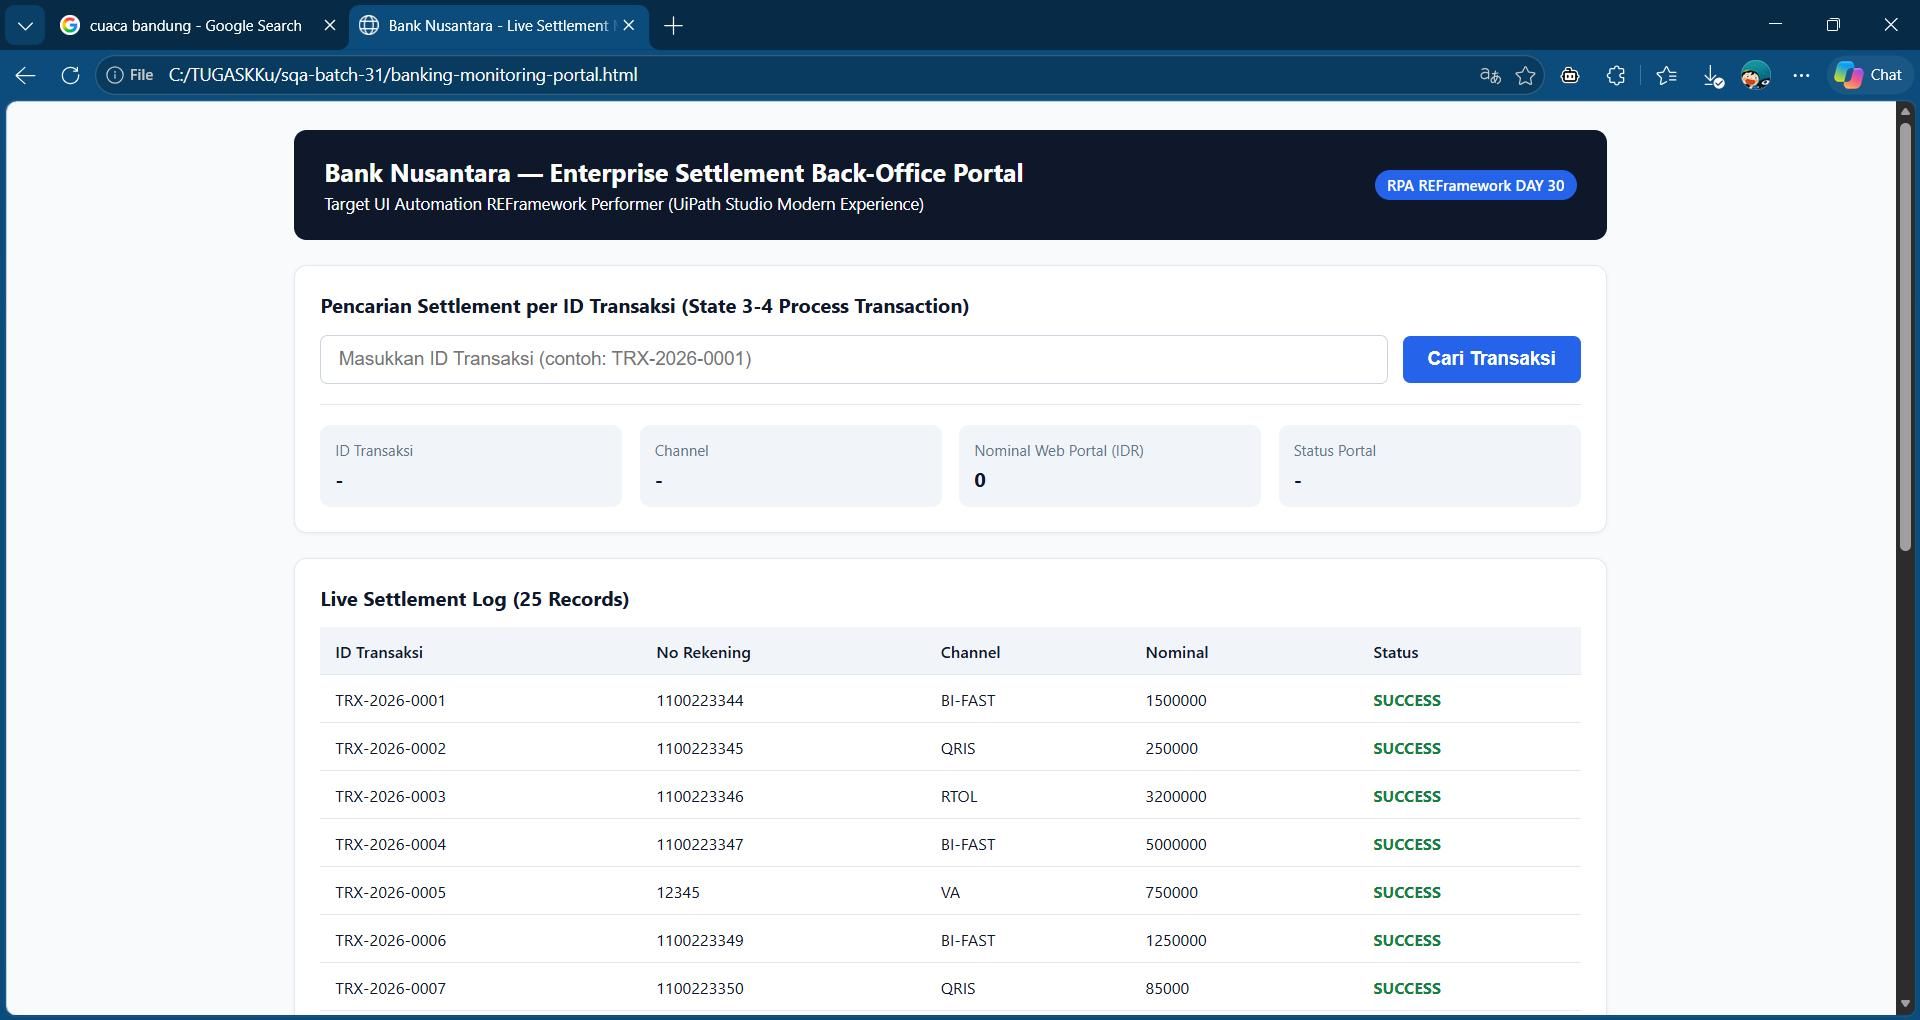
Task: cek kecocokan data dari web html local "C:\TUGASKKu\sqa-batch-31\banking-monitoring-portal.html" dengan excel "C:\TUGASKKu\sqa-batch-31\buku bahan\dokumen SIT\Core_Banking_Log.xlsx"
Workflow: Main

Step 1 [try]: Portal Settlement Monitoring in window 'Bank Nusantara - Live Settlement Monitoring Portal (Day 30 Enterprise REFramework)' (*.exe)

Step 2: type "searchTransactionID" into the text box 'search-trx-id' in window 'Bank Nusantara - Live Settlement Monitoring Portal (Day 30 Enterprise REFramework)' (*.exe) (no picture)

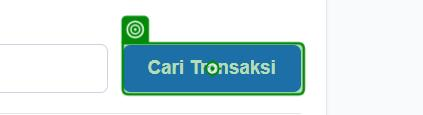
Step 3: click on the button 'btn-search-trx' in window 'Bank Nusantara - Live Settlement Monitoring Portal (Day 30 Enterprise REFramework)' (*.exe)

Step 4: get-text from the element 'web-trx-id' in window 'Bank Nusantara - Live Settlement Monitoring Portal (Day 30 Enterprise REFramework)' (*.exe) (no picture)

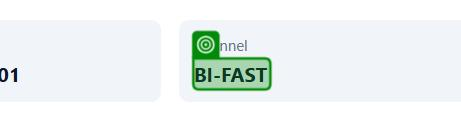
Step 5: get-text from the element 'web-trx-channel' in window 'Bank Nusantara - Live Settlement Monitoring Portal (Day 30 Enterprise REFramework)' (*.exe)

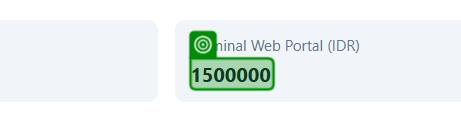
Step 6: get-text from the element 'web-trx-amount' in window 'Bank Nusantara - Live Settlement Monitoring Portal (Day 30 Enterprise REFramework)' (*.exe)
